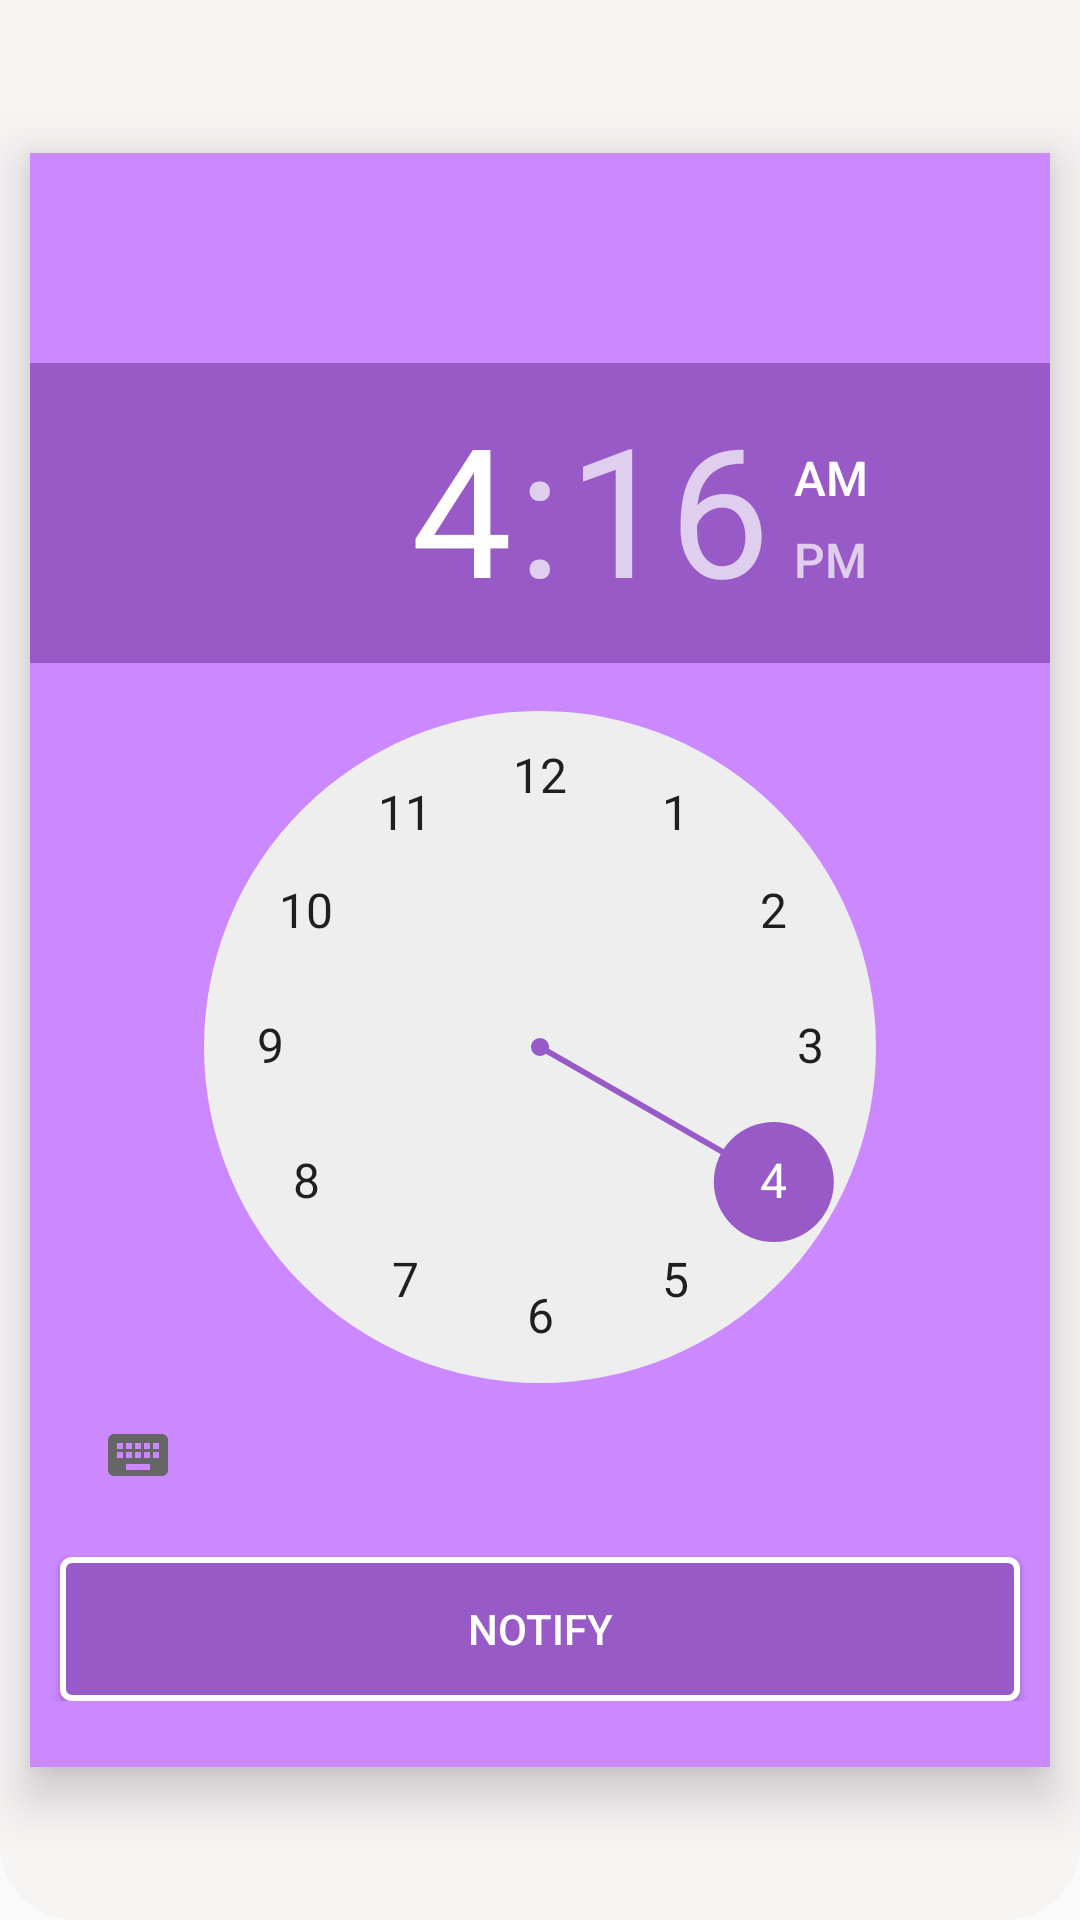

This screen was rendered from an Android layout file. Write that file and the resources it references.
<!-- AndroidManifest.xml: application theme AppTheme -->
<!-- res/layout/fragment_hadithnotifier.xml -->
<?xml version="1.0" encoding="utf-8"?>
<RelativeLayout xmlns:android="http://schemas.android.com/apk/res/android"
    android:layout_width="match_parent"
    android:id="@+id/notifier"
    android:layout_height="match_parent"
    android:background="@drawable/bottom_curve_littlewhite"
    >

    <RelativeLayout
        android:layout_marginLeft="10dp"
        android:layout_marginRight="10dp"
        android:elevation="10dp"
        android:paddingBottom="22dp"
        android:background="@color/back1"
        android:layout_centerHorizontal="true"
        android:layout_centerVertical="true"
        android:layout_width="match_parent"
        android:layout_height="wrap_content">

        <ScrollView
            android:paddingTop="10dp"
            android:layout_width="match_parent"
            android:layout_height="wrap_content">

            <RelativeLayout
                android:layout_gravity="center"
                android:layout_width="match_parent"
                android:layout_height="match_parent">

                <LinearLayout
                    android:layout_width="match_parent"
                    android:layout_height="match_parent"
                    android:orientation="vertical">

                    <TimePicker
                        android:layout_gravity="center"
                        android:layout_weight="1"
                        android:paddingTop="60dp"
                        android:layout_width="wrap_content"
                        android:layout_height="wrap_content"
                        android:id="@+id/timePicker"
                        android:theme="@style/TimePickerTheme"

                        />


                    <Button
                        android:id="@+id/butonnsetNotification"
                        android:layout_width="match_parent"
                        android:layout_height="wrap_content"
                        android:layout_centerHorizontal="true"
                        android:layout_marginLeft="10dp"
                        android:layout_marginTop="10dp"
                        android:layout_marginRight="10dp"
                        android:background="@drawable/white_border"
                        android:textAllCaps="true"
                        android:text="Notify"
                        android:textColor="@color/white" />



                </LinearLayout>

            </RelativeLayout>

        </ScrollView>
    </RelativeLayout>
</RelativeLayout>
<!-- resources referenced by this layout -->
<resources>
  <color name="back1">#cc89ff</color>
  <color name="white">#FFF</color>
  <!-- drawable bottom_curve_littlewhite (drawable) -->
  <?xml version="1.0" encoding="utf-8"?>
  <shape xmlns:android="http://schemas.android.com/apk/res/android">
  
      <corners android:radius="25dp"
          android:topRightRadius="0dp"
          android:topLeftRadius="0dp" />
  
      <solid android:color="@color/littlewhite" />
  
  </shape>
  <!-- drawable white_border (drawable) -->
  <?xml version="1.0" encoding="utf-8"?>
  <shape xmlns:android="http://schemas.android.com/apk/res/android" android:shape="rectangle">
  
      <stroke android:color="@color/white" android:width="2dp"/>
  
      <solid android:color="@color/back3" />
  
      <corners android:radius="3dp"/>
  
  </shape>
  <style name="TimePickerTheme" parent="Theme.AppCompat.Light.Dialog">
          <item name="colorPrimary">@color/back1</item>
          <item name="colorPrimaryDark">@color/back2</item>
          <item name="colorAccent">@color/back3</item>
      </style>
  <style name="AppTheme" parent="Theme.AppCompat.Light.NoActionBar">
          
          <item name="colorPrimary">@color/colorPrimary</item>
          <item name="colorPrimaryDark">@color/colorPrimaryDark</item>
          <item name="colorAccent">@color/colorAccent</item>
      </style>
  <color name="littlewhite">#f7f4f4</color>
  <color name="back3">#985ac7</color>
  <color name="back2">#e084ff</color>
  <color name="colorPrimary">#35005e</color>
  <color name="colorPrimaryDark">#35005e</color>
  <color name="colorAccent">#000</color>
</resources>
